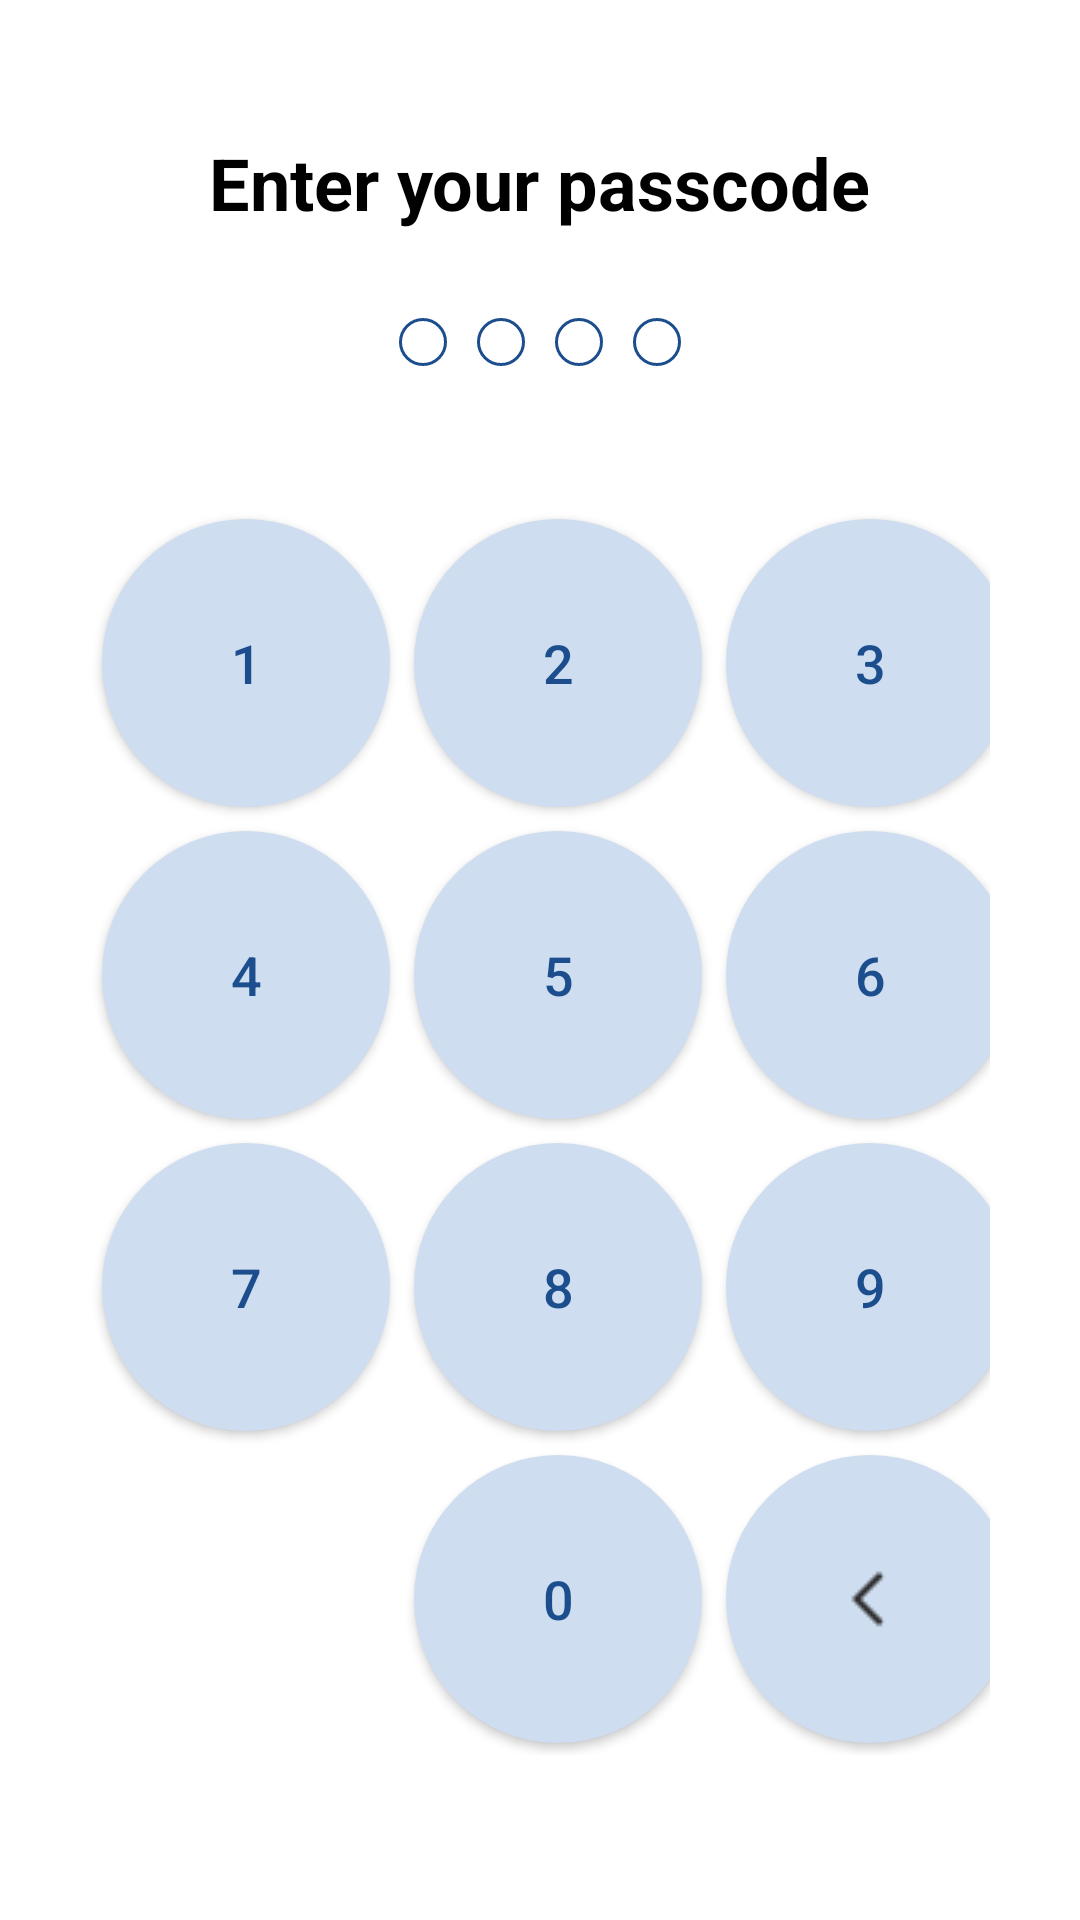

Layout XML and referenced resources for this Android screen:
<!-- AndroidManifest.xml: application theme Theme.Breezebill -->
<!-- res/layout/passcode_bottom_dialogue.xml -->
<?xml version="1.0" encoding="utf-8"?>
<LinearLayout xmlns:android="http://schemas.android.com/apk/res/android"
    android:layout_width="match_parent"
    android:layout_height="wrap_content"
    android:id="@+id/passcodeParentContainer"
    android:orientation="vertical">

    <LinearLayout
        android:layout_width="match_parent"
        android:layout_height="match_parent"
        android:orientation="vertical"
        android:gravity="center"
        android:padding="20dp">


        
        <TextView
            android:id="@+id/passcodeTitle"
            android:layout_width="wrap_content"
            android:layout_height="wrap_content"
            android:text="Enter your passcode"
            android:textSize="24sp"
            android:textStyle="bold"
            android:layout_marginBottom="24dp"
            android:textColor="@android:color/black"/>

        
        <LinearLayout
            android:id="@+id/passcodeDots"
            android:layout_width="wrap_content"
            android:layout_height="wrap_content"
            android:orientation="horizontal"
            android:layout_marginBottom="32dp">

            
            <View
                android:id="@+id/passcodeDot1"
                android:layout_width="16dp"
                android:layout_height="16dp"
                android:background="@drawable/dot_empty"
                android:layout_margin="5dp"/>

            <View
                android:id="@+id/passcodeDot2"
                android:layout_width="16dp"
                android:layout_height="16dp"
                android:background="@drawable/dot_empty"
                android:layout_margin="5dp"/>

            <View
                android:id="@+id/passcodeDot3"
                android:layout_width="16dp"
                android:layout_height="16dp"
                android:background="@drawable/dot_empty"
                android:layout_margin="5dp"/>

            <View
                android:id="@+id/passcodeDot4"
                android:layout_width="16dp"
                android:layout_height="16dp"
                android:background="@drawable/dot_empty"
                android:layout_margin="5dp"/>
        </LinearLayout>

        
        <GridLayout
            android:id="@+id/keypad"
            android:layout_width="wrap_content"
            android:layout_height="wrap_content"
            android:columnCount="3"
            android:rowCount="4"
            android:padding="10dp"
            android:useDefaultMargins="true">

            
            <Button android:id="@+id/passcodeBtn1" style="@style/KeyButtonStyle" android:text="1"/>
            <Button android:id="@+id/passcodeBtn2" style="@style/KeyButtonStyle" android:text="2"/>
            <Button android:id="@+id/passcodeBtn3" style="@style/KeyButtonStyle" android:text="3"/>
            <Button android:id="@+id/passcodeBtn4" style="@style/KeyButtonStyle" android:text="4"/>
            <Button android:id="@+id/passcodeBtn5" style="@style/KeyButtonStyle" android:text="5"/>
            <Button android:id="@+id/passcodeBtn6" style="@style/KeyButtonStyle" android:text="6"/>
            <Button android:id="@+id/passcodeBtn7" style="@style/KeyButtonStyle" android:text="7"/>
            <Button android:id="@+id/passcodeBtn8" style="@style/KeyButtonStyle" android:text="8"/>
            <Button android:id="@+id/passcodeBtn9" style="@style/KeyButtonStyle" android:text="9"/>

            
            <Space android:layout_width="96dp" android:layout_height="96dp"/>
            <Button android:id="@+id/passcodeBtn0" style="@style/KeyButtonStyle" android:text="0"/>
            <ImageButton
                android:id="@+id/passcodeBtnBackspace"
                android:layout_width="96dp"
                android:layout_height="96dp"
                style="@style/KeyButtonStyle"
                android:src="@drawable/back_button"
                android:contentDescription="backspace_button"/>
        </GridLayout>

    </LinearLayout>

</LinearLayout>
<!-- resources referenced by this layout -->
<resources>
  <!-- drawable back_button: png bitmap (drawable, 302 bytes) -->
  <!-- drawable dot_empty (drawable) -->
  <?xml version="1.0" encoding="utf-8"?>
  <shape xmlns:android="http://schemas.android.com/apk/res/android">
      <size android:width="16dp" android:height="16dp"/>
      <solid android:color="@android:color/transparent"/>
      <stroke android:width="1dp"
          android:color="@color/primary_100" />
      <corners android:radius="8dp"/>
  </shape>
  <style name="KeyButtonStyle" parent="Widget.AppCompat.Button">
          <item name="android:layout_width">96dp</item>
          <item name="android:layout_height">96dp</item>
          <item name="android:background">@drawable/keypad_button_background</item>
          <item name="backgroundTint">#CEDDF0</item>
          <item name="android:textSize">18sp</item>
          <item name="android:gravity">center</item>
          <item name="android:textColor">@color/primary_100</item>
      </style>
  <style name="Theme.Breezebill" parent="Base.Theme.Breezebill" />
  <color name="primary_100">#1C4E8D</color>
  <!-- drawable keypad_button_background (drawable) -->
  <?xml version="1.0" encoding="utf-8"?>
  <shape xmlns:android="http://schemas.android.com/apk/res/android">
      <solid android:color="#CEDDF0" />
      <stroke
          android:width="0dp"
          android:color="@android:color/transparent" /> 
      <corners android:radius="48dp" /> 
      <padding
          android:left="8dp"
          android:top="8dp"
          android:right="8dp"
          android:bottom="8dp" />
  </shape>
  <style name="Base.Theme.Breezebill" parent="Theme.MaterialComponents.DayNight.NoActionBar">
          
          
      </style>
</resources>
